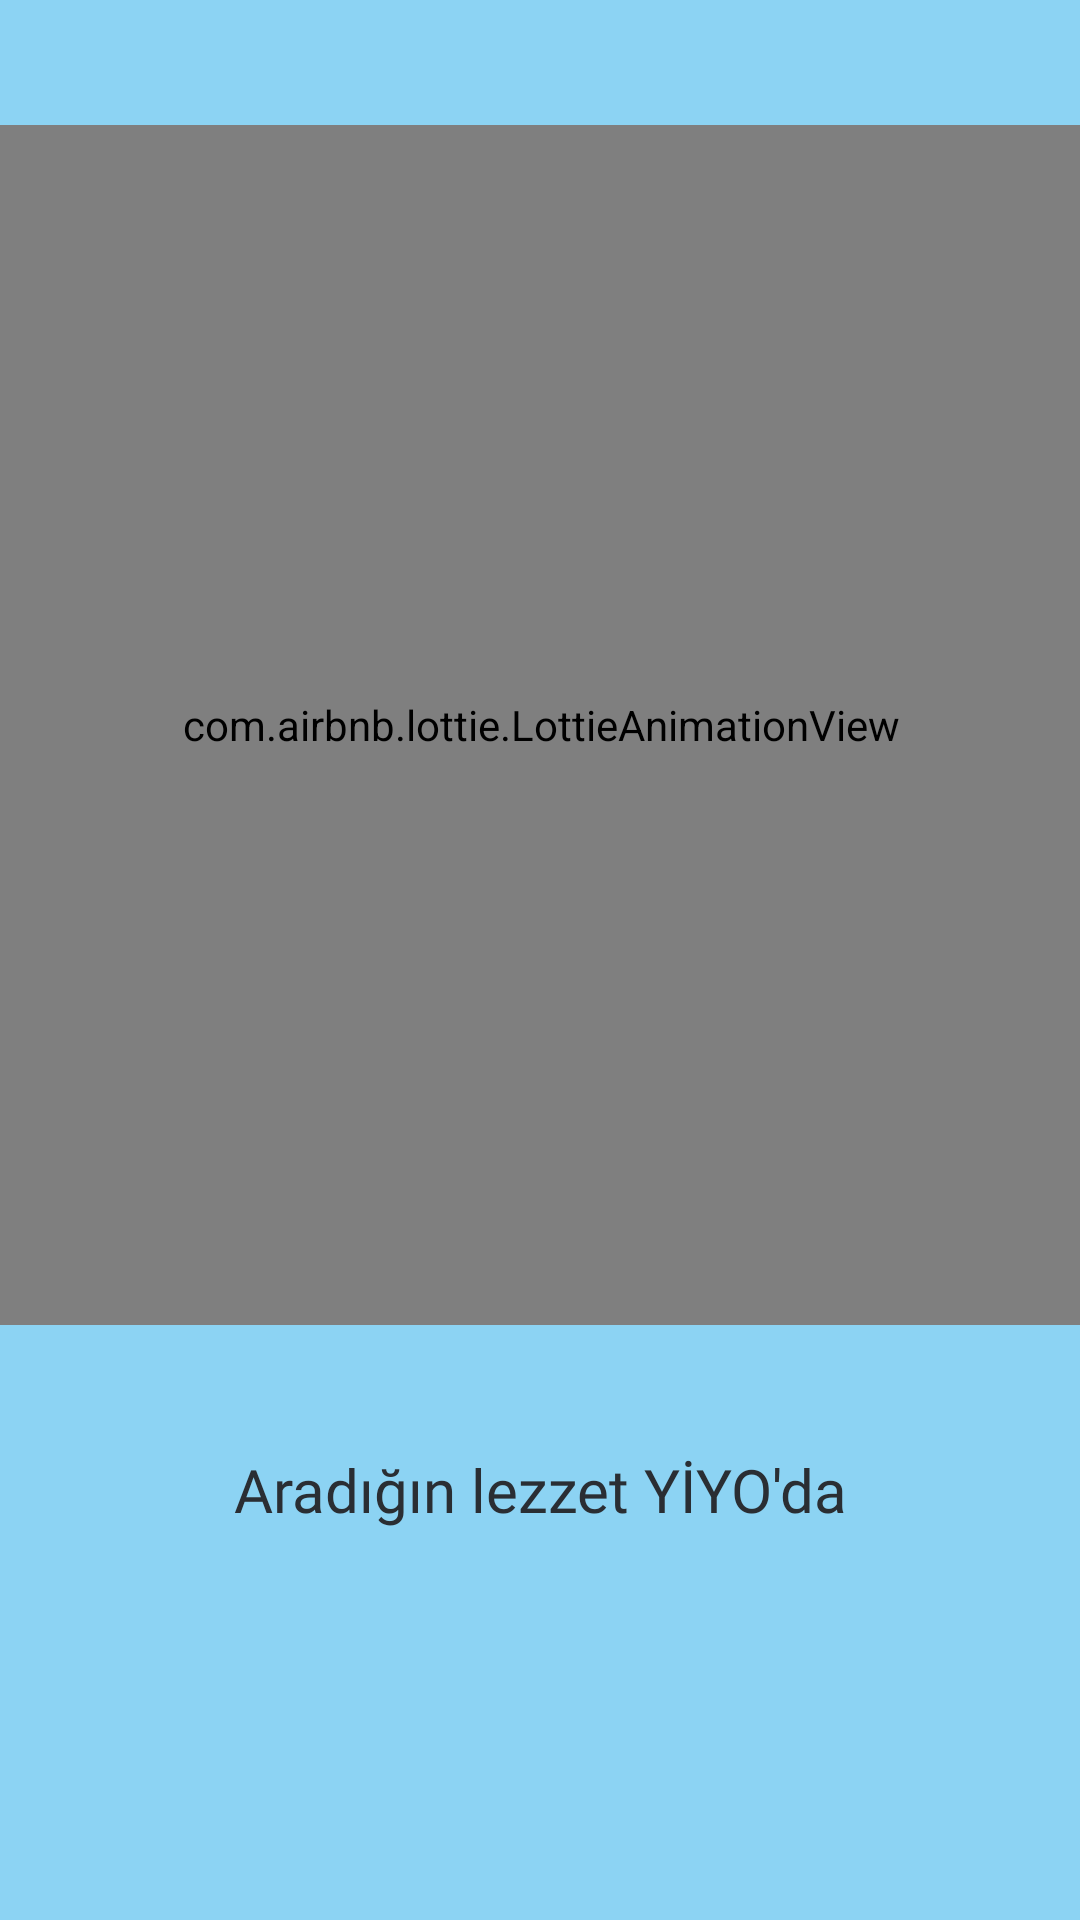

This screen was rendered from an Android layout file. Write that file and the resources it references.
<!-- AndroidManifest.xml: application theme Theme.Yiyo -->
<!-- res/layout/fragment_ikinci.xml -->
<?xml version="1.0" encoding="utf-8"?>
<androidx.constraintlayout.widget.ConstraintLayout xmlns:android="http://schemas.android.com/apk/res/android"
    xmlns:app="http://schemas.android.com/apk/res-auto"
    xmlns:tools="http://schemas.android.com/tools"
    android:layout_width="match_parent"
    android:layout_height="match_parent"
    android:background="#8CD3F3"
    tools:context=".ui.fragment.viewpager.IkinciFragment">

    <com.airbnb.lottie.LottieAnimationView
        android:id="@+id/anim"
        android:layout_width="400dp"
        android:layout_height="400dp"
        app:layout_constraintBottom_toTopOf="@+id/textViewIkinci"
        app:layout_constraintEnd_toEndOf="parent"
        app:layout_constraintStart_toStartOf="parent"
        app:layout_constraintTop_toTopOf="parent"
        app:lottie_autoPlay="true"
        app:lottie_loop="true"
        app:lottie_rawRes="@raw/ikinci" />

    <TextView
        android:id="@+id/textViewIkinci"
        android:layout_width="wrap_content"
        android:layout_height="wrap_content"
        android:layout_marginBottom="130dp"
        android:fontFamily="@font/gluten"
        android:text="Aradığın lezzet YİYO'da"
        android:textColor="@color/anaRenkGri"
        android:textSize="20sp"
        app:layout_constraintBottom_toBottomOf="parent"
        app:layout_constraintEnd_toEndOf="parent"
        app:layout_constraintStart_toStartOf="parent" />

</androidx.constraintlayout.widget.ConstraintLayout>
<!-- resources referenced by this layout -->
<resources>
  <color name="anaRenkGri">#2A2E33</color>
  <style name="Theme.Yiyo" parent="Theme.AppCompat.DayNight.DarkActionBar">
          
          <item name="colorPrimary">@color/anaRenkBeyaz</item>
          <item name="colorPrimaryVariant">@color/anaRenkGri</item>
          <item name="colorOnPrimary">@color/anaRenkBeyaz</item>
          
          <item name="colorSecondary">@color/teal_200</item>
          <item name="colorSecondaryVariant">@color/teal_700</item>
          <item name="colorOnSecondary">@color/anaRenkBeyaz</item>
          
          <item name="android:statusBarColor" tools:targetApi="l">?attr/colorPrimaryVariant</item>
          
          <item name="windowNoTitle">true</item>
          <item name="windowActionBar">false</item>
  
      </style>
  <color name="anaRenkBeyaz">#FFFFFF</color>
  <color name="teal_200">#FF03DAC5</color>
  <color name="teal_700">#FF018786</color>
</resources>
